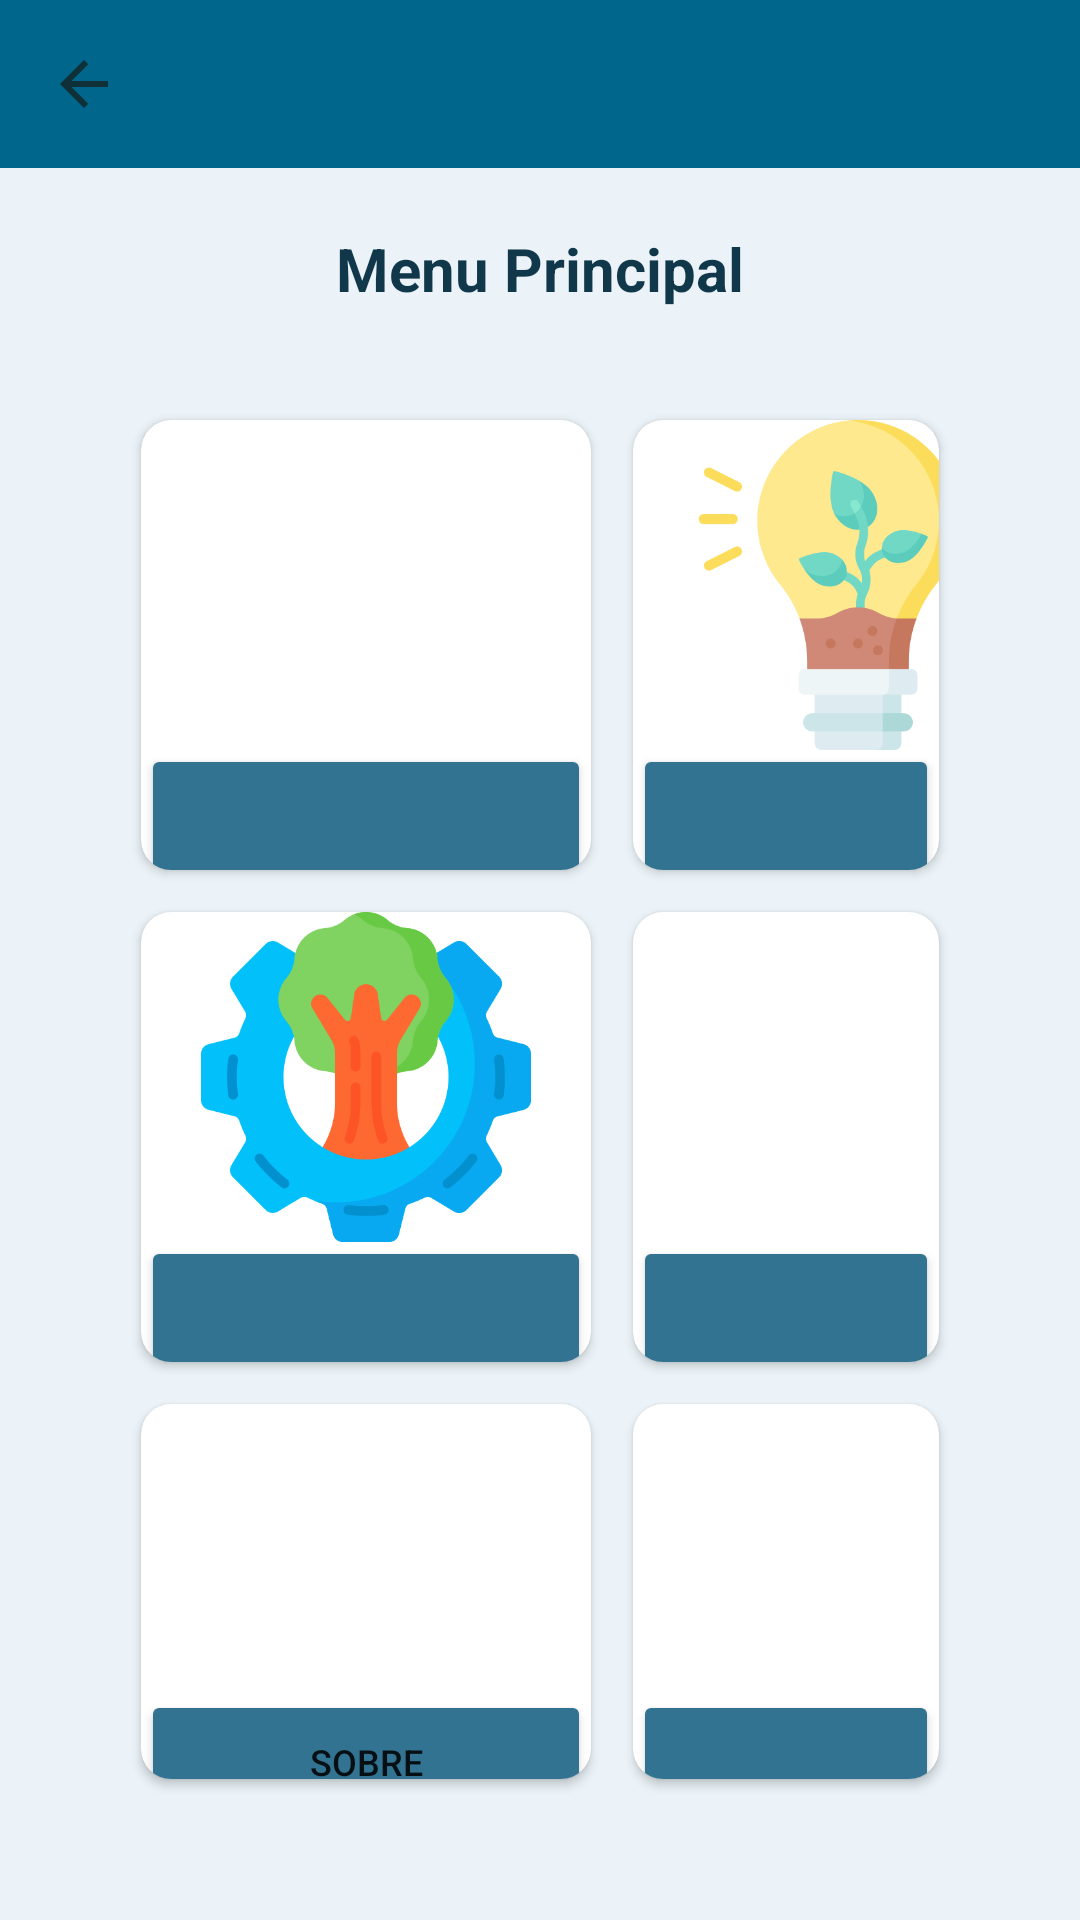

Produce the Android XML layout that renders to this screen, including the resource entries it uses.
<!-- AndroidManifest.xml: application theme TemaSemBarra -->
<!-- res/layout/teste_layout.xml -->
<?xml version="1.0" encoding="utf-8"?>
<LinearLayout xmlns:android="http://schemas.android.com/apk/res/android"
    xmlns:app="http://schemas.android.com/apk/res-auto"
    android:orientation="vertical"
    xmlns:tools="http://schemas.android.com/tools"
    android:layout_width="match_parent"
    android:layout_height="match_parent"
    android:background="#EBF3F8">

    <androidx.appcompat.widget.Toolbar
        android:id="@+id/idToolBarLivros"
        android:layout_width="match_parent"
        android:layout_height="?attr/actionBarSize"
        app:navigationIcon="@drawable/baseline_arrow_back"
        android:background="@color/material_dynamic_primary40"
        />

    <LinearLayout
        android:layout_width="match_parent"
        android:layout_height="match_parent"
        android:layout_margin="20dp"
        android:orientation="vertical">

        <TextView
            android:layout_width="wrap_content"
            android:layout_height="wrap_content"
            android:text="Menu Principal"
            android:textStyle="bold"
            android:textColor="#10384A"
            android:textSize="20dp"
            android:layout_marginBottom="10dp"
            android:layout_gravity="center"/>

        <RelativeLayout
            android:layout_width="match_parent"
            android:layout_height="match_parent"
            android:layout_margin="20dp"
            >

            <androidx.cardview.widget.CardView
                android:id="@+id/card_reserve"
                android:layout_width="150dp"
                android:layout_height="150dp"
                app:cardCornerRadius="10dp"
                android:layout_margin="7dp">

                <ImageView
                    android:layout_width="150dp"
                    android:layout_height="110dp"
                    android:scaleType="centerInside"
                    android:src="@drawable/planetearth"
                     />

                <Button
                    android:id="@+id/btn_reserve"
                    android:layout_width="match_parent"
                    android:layout_height="wrap_content"

                    android:textSize="12dp"
                    android:layout_gravity="center"
                    android:layout_marginTop="57dp"
                    android:backgroundTint="#327391"/>
            </androidx.cardview.widget.CardView>

            <androidx.cardview.widget.CardView
                android:id="@+id/card_quartos"
                android:layout_width="150dp"
                android:layout_height="150dp"
                app:cardCornerRadius="10dp"
                android:layout_margin="7dp"
                android:layout_toRightOf="@id/card_reserve">

                <ImageView
                    android:layout_width="150dp"
                    android:layout_height="110dp"
                    android:scaleType="centerInside"
                    android:src="@drawable/ecology"
                    />

                <Button
                    android:id="@+id/btn_quartos"
                    android:layout_width="match_parent"
                    android:layout_height="wrap_content"

                    android:textSize="12dp"
                    android:layout_gravity="center"
                    android:layout_marginTop="57dp"
                    android:backgroundTint="#327391"/>

            </androidx.cardview.widget.CardView>

            <androidx.cardview.widget.CardView
                android:id="@+id/card_piscina"
                android:layout_width="150dp"
                android:layout_height="150dp"
                app:cardCornerRadius="10dp"
                android:layout_margin="7dp"
                android:layout_below="@id/card_reserve">

                <ImageView
                    android:layout_width="150dp"
                    android:layout_height="110dp"
                    android:scaleType="centerInside"
                    android:src="@drawable/sustainable"
                     />

                <Button
                    android:id="@+id/btn_piscina"
                    android:layout_width="match_parent"
                    android:layout_height="wrap_content"

                    android:textSize="12dp"
                    android:layout_gravity="center"
                    android:layout_marginTop="57dp"
                    android:backgroundTint="#327391"/>


            </androidx.cardview.widget.CardView>

            <androidx.cardview.widget.CardView
                android:id="@+id/card_fachada"
                android:layout_width="150dp"
                android:layout_height="150dp"
                app:cardCornerRadius="10dp"
                android:layout_margin="7dp"
                android:layout_below="@id/card_quartos"
                android:layout_toRightOf="@id/card_piscina">

                <ImageView
                    android:layout_width="150dp"
                    android:layout_height="110dp"
                    android:scaleType="centerInside"
                    android:src="@drawable/secondhand"
                     />

                <Button
                    android:id="@+id/btn_fachada"
                    android:layout_width="match_parent"
                    android:layout_height="wrap_content"

                    android:textSize="12dp"
                    android:layout_gravity="center"
                    android:layout_marginTop="57dp"
                    android:backgroundTint="#327391"/>

            </androidx.cardview.widget.CardView>

            <androidx.cardview.widget.CardView
                android:id="@+id/card_sobre"
                android:layout_width="150dp"
                android:layout_height="150dp"
                app:cardCornerRadius="10dp"
                android:layout_margin="7dp"
                android:layout_below="@id/card_piscina">

                <ImageView
                    android:layout_width="150dp"
                    android:layout_height="120dp"
                    android:scaleType="centerCrop"
                     />

                <Button
                    android:id="@+id/btn_sobre"
                    android:layout_width="match_parent"
                    android:layout_height="wrap_content"
                    android:text="Sobre"
                    android:textSize="12dp"
                    android:layout_gravity="center"
                    android:layout_marginTop="57dp"
                    android:backgroundTint="#327391"/>
            </androidx.cardview.widget.CardView>

            <androidx.cardview.widget.CardView
                android:id="@+id/card_localizacao"
                android:layout_width="150dp"
                android:layout_height="150dp"
                app:cardCornerRadius="10dp"
                android:layout_margin="7dp"
                android:layout_below="@id/card_fachada"
                android:layout_toRightOf="@id/card_sobre">

                <ImageView
                    android:layout_width="150dp"
                    android:layout_height="120dp"
                    android:scaleType="centerCrop"
                     />

                <Button
                    android:id="@+id/btn_contato"
                    android:layout_width="match_parent"
                    android:layout_height="wrap_content"

                    android:textSize="12dp"
                    android:layout_gravity="center"
                    android:layout_marginTop="57dp"
                    android:backgroundTint="#327391"/>
            </androidx.cardview.widget.CardView>
        </RelativeLayout>


    </LinearLayout>
</LinearLayout>
<!-- resources referenced by this layout -->
<resources>
  <!-- drawable baseline_arrow_back (drawable) -->
  <vector android:autoMirrored="true" android:height="24dp"
      android:tint="#103038" android:viewportHeight="24"
      android:viewportWidth="24" android:width="24dp" xmlns:android="http://schemas.android.com/apk/res/android">
      <path android:fillColor="@android:color/white" android:pathData="M20,11H7.83l5.59,-5.59L12,4l-8,8 8,8 1.41,-1.41L7.83,13H20v-2z"/>
  </vector>
  <!-- drawable ecology: png bitmap (drawable, 28052 bytes) -->
  <!-- drawable sustainable: png bitmap (drawable, 31969 bytes) -->
  <style name="TemaSemBarra" parent="Theme.MaterialComponents.DayNight.NoActionBar">
          
          <item name="colorPrimary">@color/material_dynamic_primary40</item>
          <item name="colorPrimaryVariant">@color/material_dynamic_primary50</item>
          <item name="colorOnPrimary">#CFE1EC</item>
          
          <item name="colorSecondary">@color/teal_200</item>
          <item name="colorSecondaryVariant">@color/teal_700</item>
          <item name="colorOnSecondary">@color/black</item>
          
          <item name="android:statusBarColor">?attr/colorPrimaryVariant</item>
          
      </style>
  <!-- not gathered from this repository: default colours our renderer supplied (Android Studio template values) -->
  <color name="teal_200">#FF03DAC5</color>
  <color name="teal_700">#FF018786</color>
  <color name="black">#FF000000</color>
</resources>
